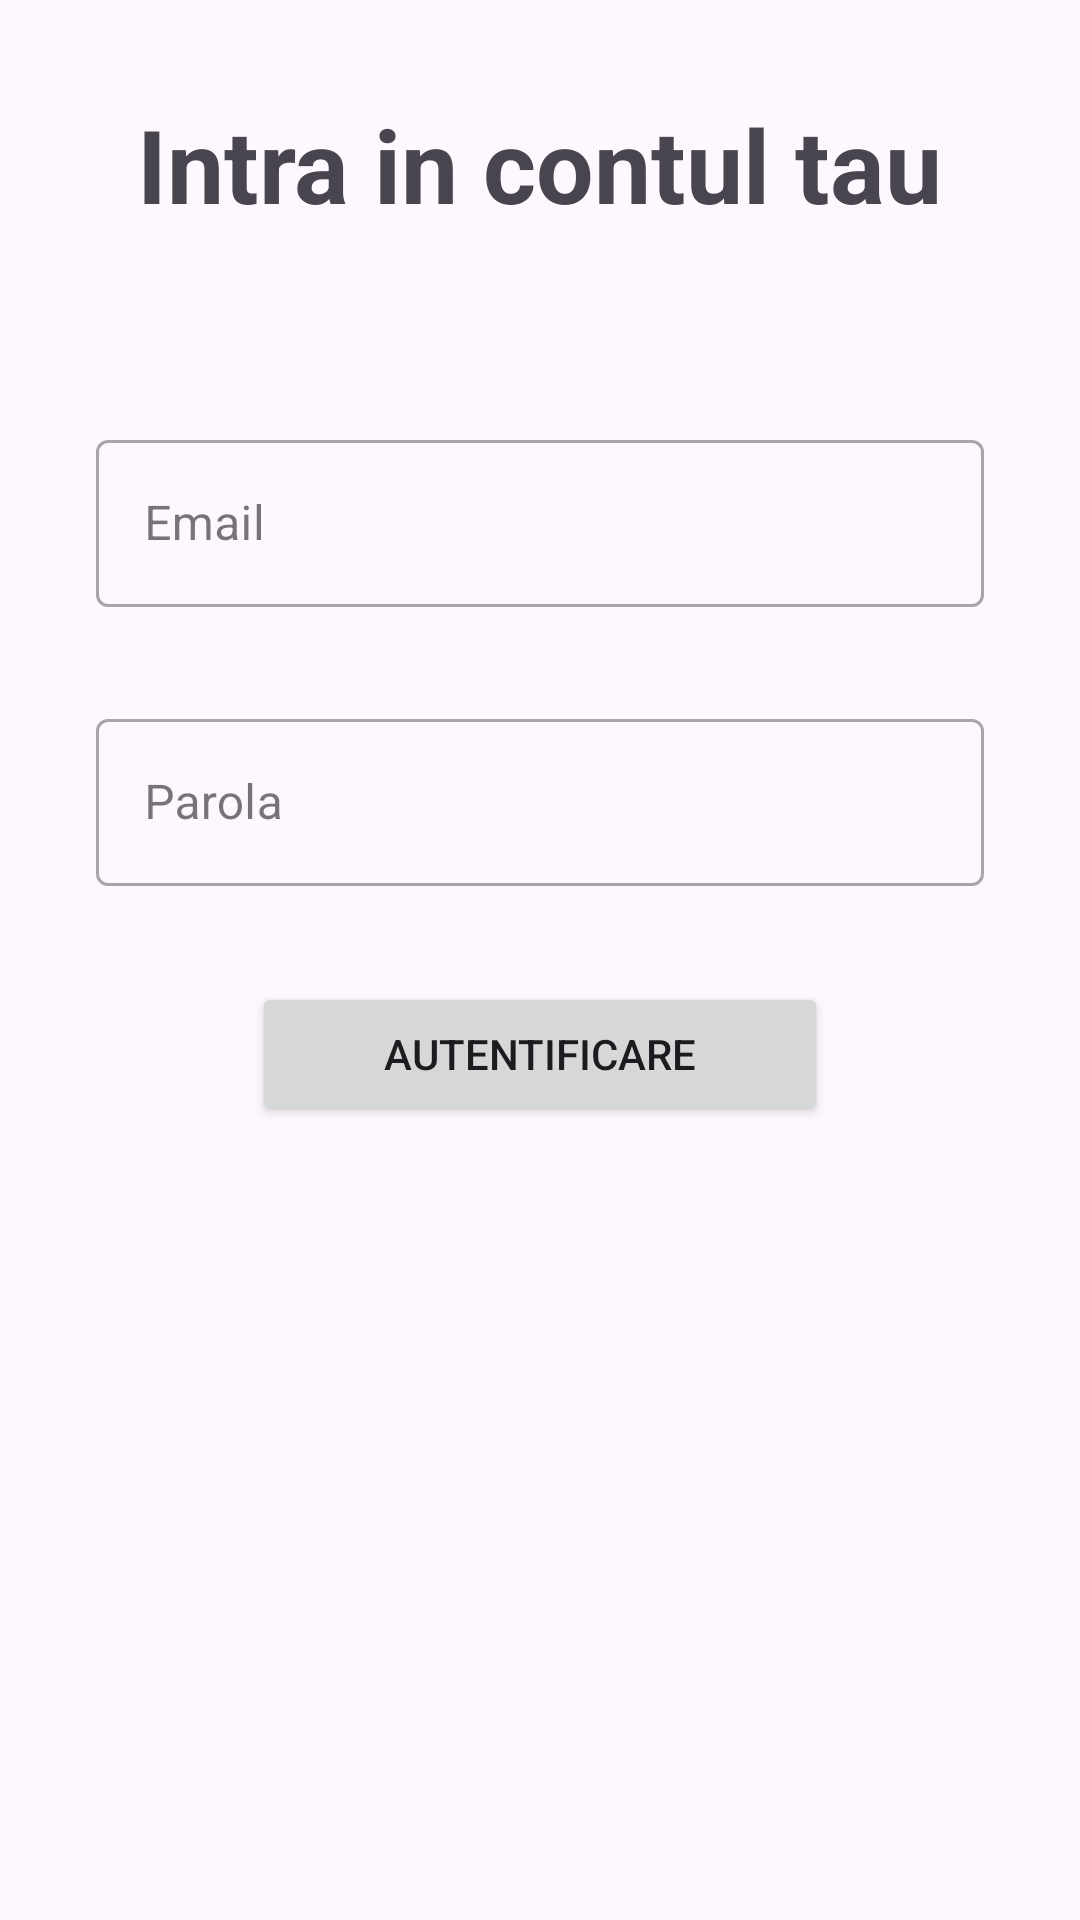

Here is an Android app screen rendered from its layout file. Give the layout XML and the strings, colors and styles it references.
<!-- AndroidManifest.xml: application theme Theme.ExpenseTracking -->
<!-- res/layout/activity_main.xml -->
<?xml version="1.0" encoding="utf-8"?>
<androidx.constraintlayout.widget.ConstraintLayout xmlns:android="http://schemas.android.com/apk/res/android"
    xmlns:app="http://schemas.android.com/apk/res-auto"
    xmlns:tools="http://schemas.android.com/tools"
    android:id="@+id/main"
    android:layout_width="match_parent"
    android:layout_height="match_parent"
    tools:context=".LoginActivity">

    <TextView
        android:id="@+id/loginTextView"
        android:layout_width="wrap_content"
        android:layout_height="wrap_content"
        android:layout_marginTop="32dp"
        android:text="@string/login_message"
        android:textSize="34sp"
        android:textStyle="bold"
        app:layout_constraintEnd_toEndOf="parent"
        app:layout_constraintStart_toStartOf="parent"
        app:layout_constraintTop_toTopOf="parent" />

    <com.google.android.material.textfield.TextInputLayout
        android:id="@+id/textInputLayoutEmail"
        style="@style/Widget.MaterialComponents.TextInputLayout.OutlinedBox"
        android:layout_width="0dp"
        android:layout_height="wrap_content"
        android:layout_marginStart="32dp"
        android:layout_marginTop="64dp"
        android:layout_marginEnd="32dp"
        app:layout_constraintEnd_toEndOf="parent"
        app:layout_constraintStart_toStartOf="parent"
        app:layout_constraintTop_toBottomOf="@+id/loginTextView">

        <com.google.android.material.textfield.TextInputEditText
            android:id="@+id/emailInput"
            android:layout_width="match_parent"
            android:layout_height="wrap_content"
            android:hint="@string/input_email" />
    </com.google.android.material.textfield.TextInputLayout>

    <com.google.android.material.textfield.TextInputLayout
        android:id="@+id/textInputLayoutPassword"
        style="@style/Widget.MaterialComponents.TextInputLayout.OutlinedBox"
        android:layout_width="0dp"
        android:layout_height="wrap_content"
        android:layout_marginStart="32dp"
        android:layout_marginTop="32dp"
        android:layout_marginEnd="32dp"
        app:layout_constraintEnd_toEndOf="parent"
        app:layout_constraintStart_toStartOf="parent"
        app:layout_constraintTop_toBottomOf="@+id/textInputLayoutEmail">

        <com.google.android.material.textfield.TextInputEditText
            android:id="@+id/passwordInput"
            android:layout_width="match_parent"
            android:layout_height="wrap_content"
            android:hint="@string/input_password"
            android:inputType="textPassword" />
    </com.google.android.material.textfield.TextInputLayout>

    <Button
        android:id="@+id/loginButton"
        android:layout_width="192dp"
        android:layout_height="wrap_content"
        android:layout_marginTop="32dp"
        android:text="@string/login_button"
        app:layout_constraintEnd_toEndOf="parent"
        app:layout_constraintStart_toStartOf="parent"
        app:layout_constraintTop_toBottomOf="@+id/textInputLayoutPassword" />

</androidx.constraintlayout.widget.ConstraintLayout>
<!-- resources referenced by this layout -->
<resources>
  <string name="input_email">Email</string>
  <string name="input_password">Parola</string>
  <string name="login_button">Autentificare</string>
  <string name="login_message">Intra in contul tau</string>
  <style name="Theme.ExpenseTracking" parent="Base.Theme.ExpenseTracking" />
  <style name="Base.Theme.ExpenseTracking" parent="Theme.Material3.DayNight.NoActionBar">
          
          
      </style>
</resources>
